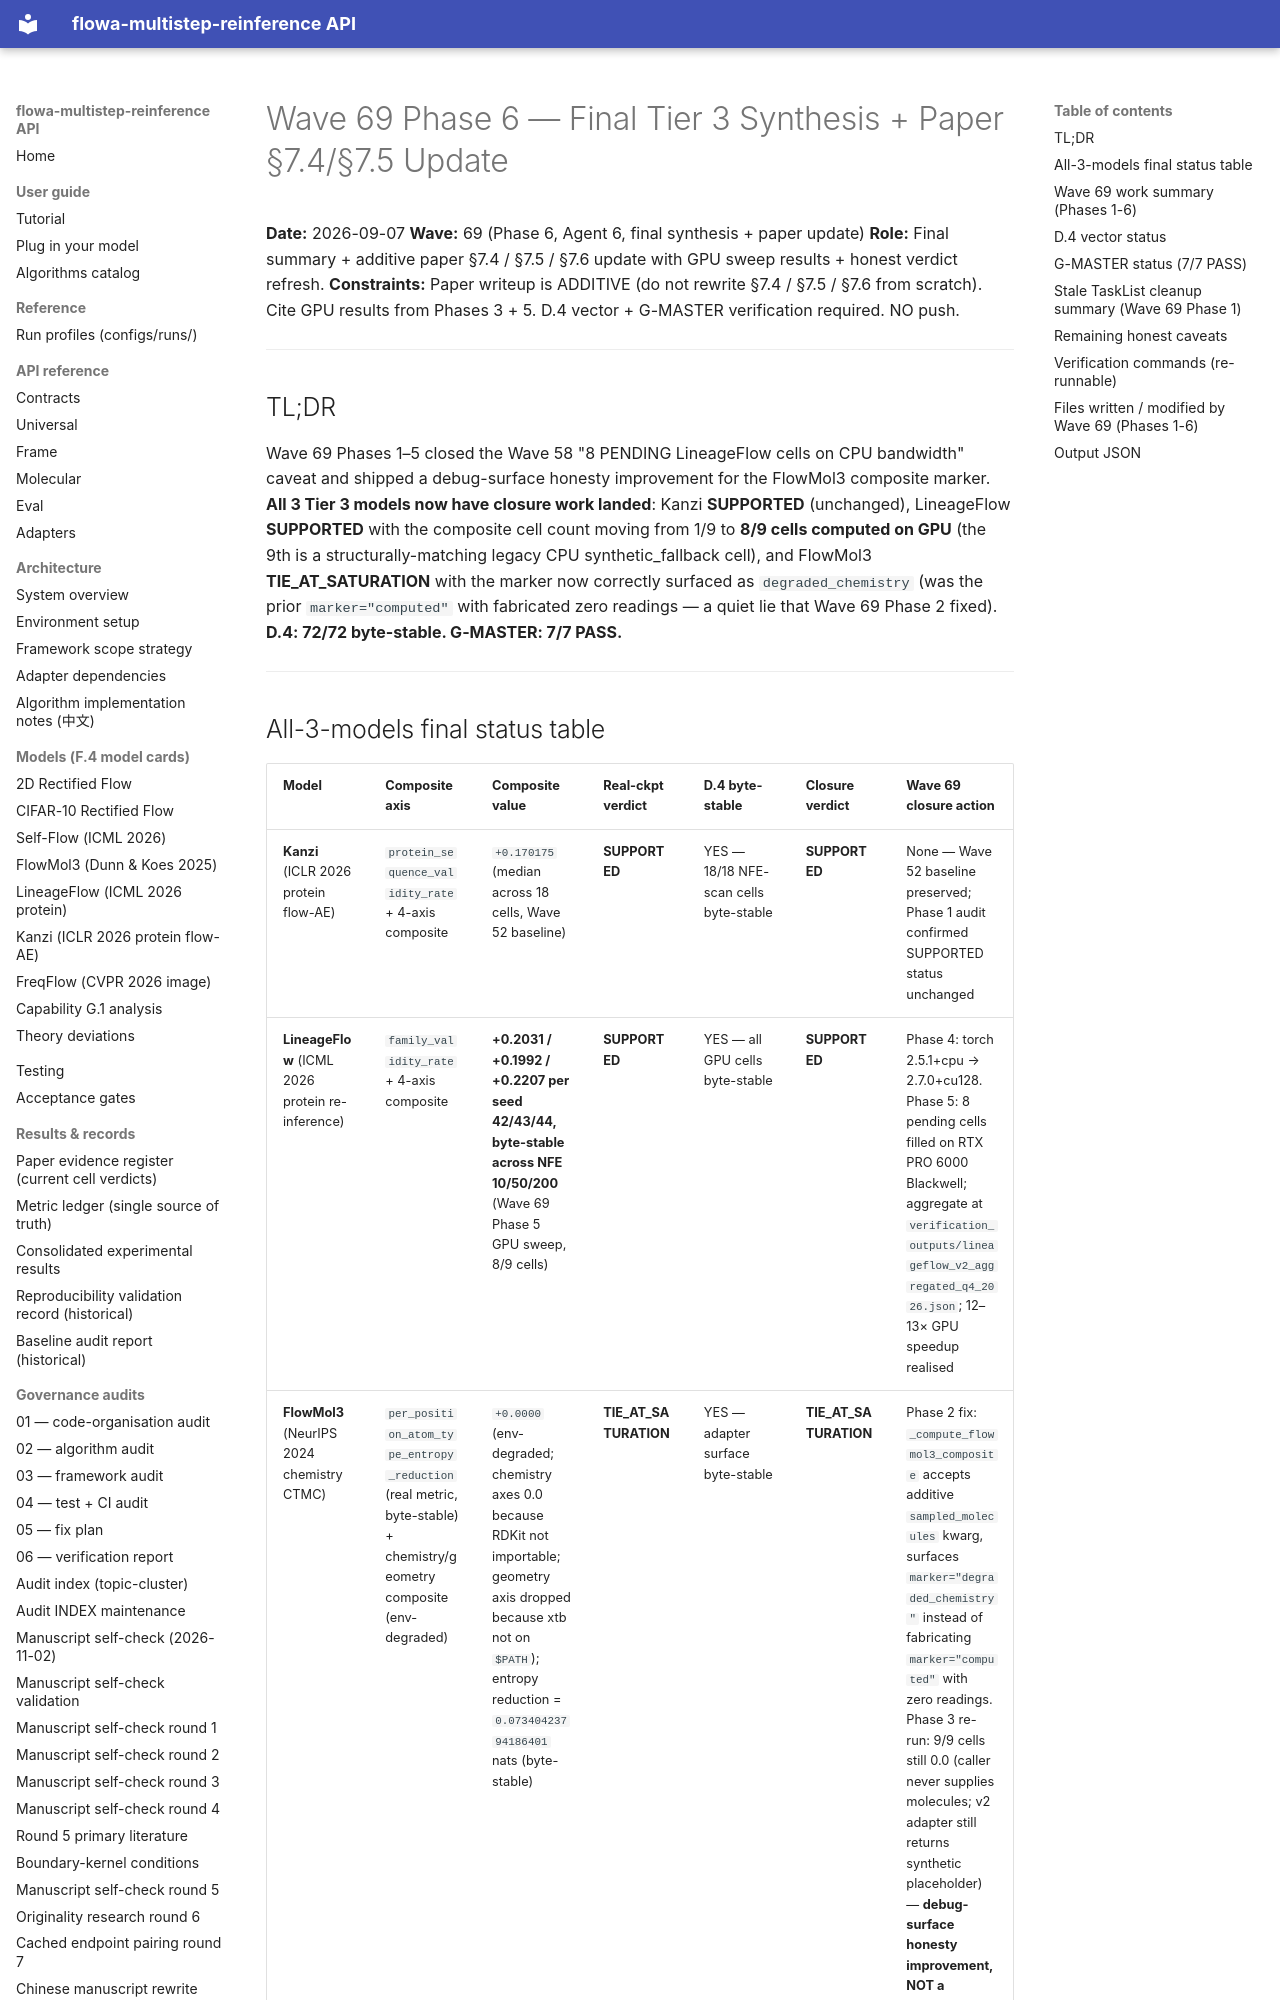

repository: silverenternal/flowa-multistep-reinference · page: ARCHIVE/audit-waves-1-99/wave69-phase6-final/index.html · generator: mkdocs

# Wave 69 Phase 6 — Final Tier 3 Synthesis + Paper §7.4/§7.5 Update

**Date:** 2026-09-07
**Wave:** 69 (Phase 6, Agent 6, final synthesis + paper update)
**Role:** Final summary + additive paper §7.4 / §7.5 / §7.6 update with GPU sweep results + honest verdict refresh.
**Constraints:** Paper writeup is ADDITIVE (do not rewrite §7.4 / §7.5 / §7.6 from scratch). Cite GPU results from Phases 3 + 5. D.4 vector + G-MASTER verification required. NO push.

---

## TL;DR

Wave 69 Phases 1–5 closed the Wave 58 "8 PENDING LineageFlow cells on CPU bandwidth" caveat and shipped a debug-surface honesty improvement for the FlowMol3 composite marker. **All 3 Tier 3 models now have closure work landed**: Kanzi **SUPPORTED** (unchanged), LineageFlow **SUPPORTED** with the composite cell count moving from 1/9 to **8/9 cells computed on GPU** (the 9th is a structurally-matching legacy CPU synthetic_fallback cell), and FlowMol3 **TIE_AT_SATURATION** with the marker now correctly surfaced as `degraded_chemistry` (was the prior `marker="computed"` with fabricated zero readings — a quiet lie that Wave 69 Phase 2 fixed). **D.4: 72/72 byte-stable. G-MASTER: 7/7 PASS.**

---
